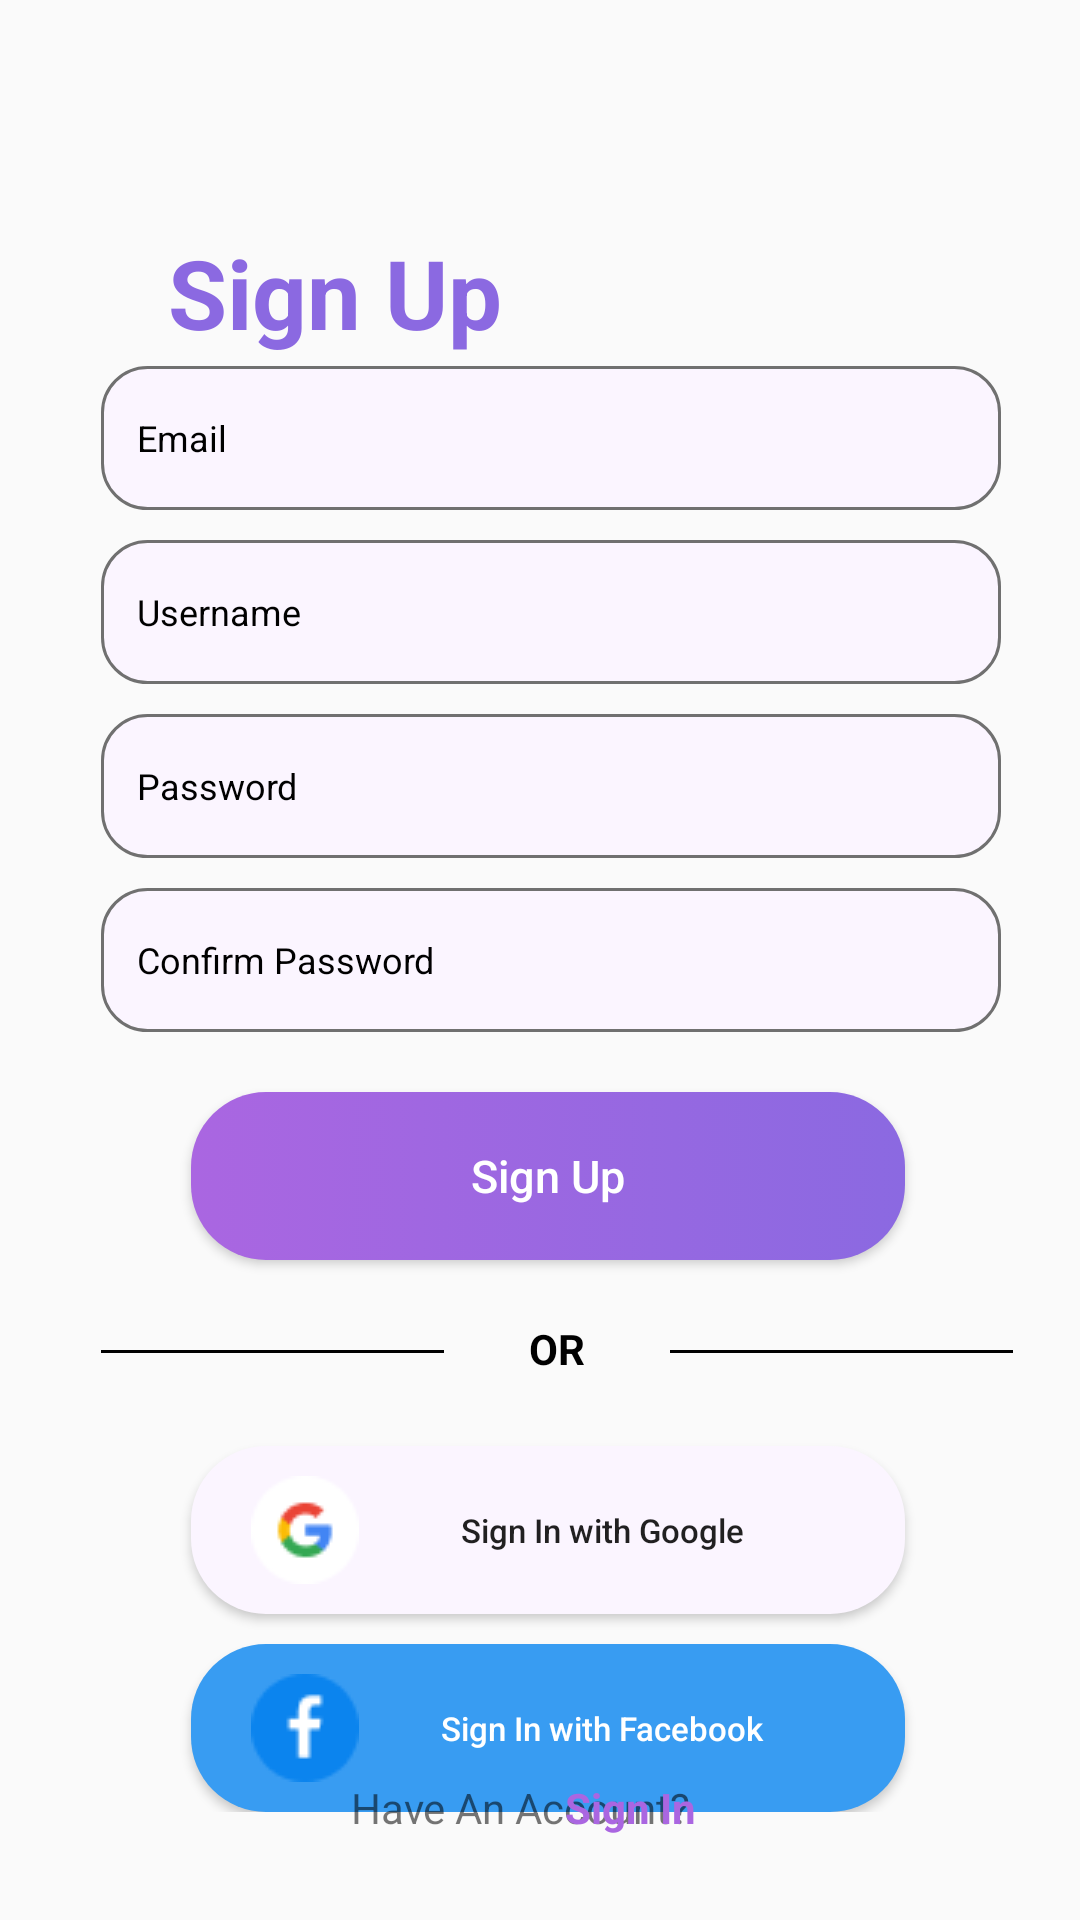

Here is an Android app screen rendered from its layout file. Give the layout XML and the strings, colors and styles it references.
<!-- AndroidManifest.xml: application theme Theme.BarberBookingApp -->
<!-- res/layout/activity_sign_up.xml -->
<?xml version="1.0" encoding="utf-8"?>
<androidx.constraintlayout.widget.ConstraintLayout xmlns:android="http://schemas.android.com/apk/res/android"
    xmlns:app="http://schemas.android.com/apk/res-auto"
    xmlns:tools="http://schemas.android.com/tools"
    android:id="@+id/main"
    android:layout_width="match_parent"
    android:layout_height="match_parent"
    tools:context=".GeneralModule.ForgotPassword">

    <TextView
        android:id="@+id/TVTitle"
        android:layout_width="wrap_content"
        android:layout_height="wrap_content"
        android:layout_marginStart="56dp"
        android:layout_marginTop="76dp"
        android:text="Sign Up"
        android:textColor="#8B69E1"
        android:textSize="32sp"
        android:textStyle="bold"
        app:layout_constraintStart_toStartOf="parent"
        app:layout_constraintTop_toTopOf="parent" />

    <TextView
        android:id="@+id/TVDesc"
        android:layout_width="wrap_content"
        android:layout_height="wrap_content"
        android:layout_marginStart="60dp"
        android:layout_marginTop="12dp"
        android:text="Barber Booking App"
        android:textColor="@color/black"
        app:layout_constraintStart_toStartOf="parent"
        app:layout_constraintTop_toBottomOf="@+id/TVTitle" />

    <LinearLayout
        android:id="@+id/linearLayout"
        android:layout_width="304dp"
        android:layout_height="492dp"
        android:layout_marginStart="60dp"
        android:layout_marginEnd="56dp"
        android:orientation="vertical"
        app:layout_constraintBottom_toBottomOf="parent"
        app:layout_constraintEnd_toEndOf="parent"
        app:layout_constraintHorizontal_bias="0.444"
        app:layout_constraintStart_toStartOf="parent"
        app:layout_constraintTop_toTopOf="parent"
        app:layout_constraintVertical_bias="0.757">


        <EditText
            android:id="@+id/ETEmail"
            android:layout_width="300dp"
            android:layout_height="48dp"
            android:layout_marginTop="10dp"
            android:background="@drawable/edittext_background"
            android:ems="10"
            android:hint="Email"
            android:inputType="textEmailAddress"
            android:padding="12dp"
            android:textColorHint="@color/black"
            android:textSize="12sp" />

        <EditText
            android:id="@+id/ETUsername"
            android:layout_width="300dp"
            android:layout_height="48dp"
            android:layout_marginTop="10dp"
            android:background="@drawable/edittext_background"
            android:hint="Username"
            android:inputType="text"
            android:padding="12dp"
            android:textColorHint="@color/black"
            android:textSize="12sp" />

        <EditText
            android:id="@+id/ETPassword"
            android:layout_width="300dp"
            android:layout_height="48dp"
            android:layout_marginTop="10dp"
            android:background="@drawable/edittext_background"
            android:ems="10"
            android:hint="Password"
            android:inputType="textPassword"
            android:padding="12dp"
            android:textColorHint="@color/black"
            android:textSize="12sp" />

        <EditText
            android:id="@+id/ETConfirmPassword"
            android:layout_width="300dp"
            android:layout_height="48dp"
            android:layout_marginTop="10dp"
            android:background="@drawable/edittext_background"
            android:hint="Confirm Password"
            android:inputType="textPassword"
            android:padding="12dp"
            android:textColorHint="@color/black"
            android:textSize="12sp" />

        <Button
            android:id="@+id/BtnSignUp"
            android:layout_width="238dp"
            android:layout_height="56dp"
            android:layout_marginLeft="30dp"
            android:layout_marginTop="20dp"
            android:background="@drawable/button_bg"
            android:text="Sign Up"
            android:textColor="@color/white"
            android:textAllCaps="false"
            android:textSize="15sp" />

        <LinearLayout
            android:layout_width="match_parent"
            android:layout_height="42dp"
            android:layout_marginTop="10dp"
            android:orientation="horizontal">


            <View
                android:id="@+id/view3"
                android:layout_width="45dp"
                android:layout_height="1dp"
                android:layout_gravity="top"
                android:layout_marginTop="20dp"
                android:layout_weight="1"
                android:background="@color/black" />

            <TextView
                android:id="@+id/textView3"
                android:layout_width="6dp"
                android:layout_height="wrap_content"
                android:layout_marginTop="10dp"
                android:layout_weight="1"
                android:text="OR"
                android:textColor="@color/black"
                android:textAlignment="center"
                android:textStyle="bold" />

            <View
                android:id="@+id/view4"
                android:layout_width="45dp"
                android:layout_height="1dp"
                android:layout_gravity="top"
                android:layout_marginTop="20dp"
                android:layout_weight="1"
                android:background="@color/black" />
        </LinearLayout>

        <Button
            android:id="@+id/BtnGG"
            android:layout_width="238dp"
            android:layout_height="56dp"
            android:layout_marginLeft="30dp"
            android:layout_marginTop="10dp"
            android:background="@drawable/btngg"
            android:text="Sign In with Google"
            android:textAllCaps="false"
            android:textColorLink="#FBF5FF"
            android:textSize="11sp"
            android:drawableStart="@drawable/logo_google"
            android:padding="20dp"/>

        <Button
            android:id="@+id/BtnFB"
            android:layout_width="238dp"
            android:layout_height="56dp"
            android:layout_marginLeft="30dp"
            android:layout_marginTop="10dp"
            android:background="@drawable/btnfb"
            android:backgroundTint="#389CF2"
            android:textAllCaps="false"
            android:textColor="@color/white"
            android:text="Sign In with Facebook"
            android:textColorLink="#389CF2"
            android:textSize="11sp"
            app:rippleColor="#389CF2"
            android:drawableStart="@drawable/logo_fb"
            android:padding="20dp"/>

    </LinearLayout>

    <TextView
        android:id="@+id/TVhaveAcc"
        android:layout_width="wrap_content"
        android:layout_height="wrap_content"
        android:layout_marginStart="117dp"
        android:layout_marginBottom="28dp"
        android:text="Have An Account?"
        app:layout_constraintBottom_toBottomOf="parent"
        app:layout_constraintStart_toStartOf="parent" />

    <TextView
        android:id="@+id/TVSignUp"
        android:layout_width="wrap_content"
        android:layout_height="wrap_content"
        android:layout_marginEnd="128dp"
        android:layout_marginBottom="28dp"
        android:text="Sign In"
        android:textStyle="bold"
        android:textColor="#AA66E1"
        app:layout_constraintBottom_toBottomOf="parent"
        app:layout_constraintEnd_toEndOf="parent" />


</androidx.constraintlayout.widget.ConstraintLayout>
<!-- resources referenced by this layout -->
<resources>
  <color name="black">#000000</color>
  <color name="white">#FFFFFF</color>
  <!-- drawable btnfb (drawable) -->
  <?xml version="1.0" encoding="utf-8"?>
  <selector xmlns:android="http://schemas.android.com/apk/res/android">
      <item>
          <shape android:shape="rectangle" >
              <gradient
                  android:startColor="#389CF2"
                  android:endColor="#389CF2"/>
              <corners android:radius="25dp" />
          </shape>
      </item>
  </selector>
  <!-- drawable btngg (drawable) -->
  <?xml version="1.0" encoding="utf-8"?>
  <selector xmlns:android="http://schemas.android.com/apk/res/android">
      <item>
          <shape android:shape="rectangle" >
              <gradient
                  android:startColor="#FBF5FF"
                  android:endColor="#FBF5FF"/>
              <corners android:radius="25dp" />
          </shape>
      </item>
  </selector>
  <!-- drawable button_bg (drawable) -->
  <?xml version="1.0" encoding="utf-8"?>
  <selector xmlns:android="http://schemas.android.com/apk/res/android">
      <item>
          <shape android:shape="rectangle" >
              <gradient
                  android:startColor="#AA66E1"
                  android:endColor="#8B69E1"/>
              <corners android:radius="25dp" />
          </shape>
      </item>
  </selector>
  <!-- drawable edittext_background (drawable) -->
  <?xml version="1.0" encoding="utf-8"?>
  <selector xmlns:android="http://schemas.android.com/apk/res/android">
  <item>
      <shape android:shape="rectangle">
          <solid android:color="#FBF5FF"/>
          <corners android:radius="15dp"/>
          <stroke
              android:color="#707070"
              android:width="1dp"/>
      </shape>
  </item>
  </selector>
  <!-- drawable logo_fb: png bitmap (drawable, 891 bytes) -->
  <!-- drawable logo_google: png bitmap (drawable, 1013 bytes) -->
  <style name="Theme.BarberBookingApp" parent="Base.Theme.BarberBookingApp" />
  <style name="Base.Theme.BarberBookingApp" parent="Theme.AppCompat.Light.NoActionBar">
          
          
  
      </style>
</resources>
